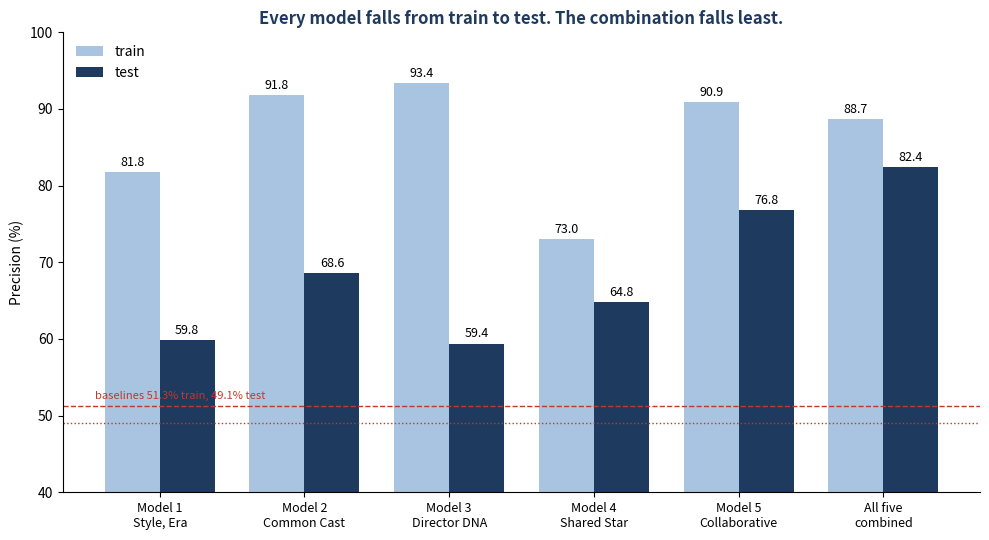

Recreate this plot in Python. (Note: this script raises an exception after producing the figure.)
"""Rebuild Figure 5: train against test precision for all six, as a PNG."""

import matplotlib
matplotlib.use("Agg")
import matplotlib.pyplot as plt
import numpy as np

MODELS = ["Model 1\nStyle, Era", "Model 2\nCommon Cast", "Model 3\nDirector DNA",
          "Model 4\nShared Star", "Model 5\nCollaborative", "All five\ncombined"]
TRAIN = [81.8, 91.8, 93.4, 73.0, 90.9, 88.7]
TEST = [59.8, 68.6, 59.4, 64.8, 76.8, 82.4]

x = np.arange(len(MODELS))
w = 0.38
fig, ax = plt.subplots(figsize=(10, 5.5))

ax.bar(x - w/2, TRAIN, w, label="train", color="#a8c4e0")
ax.bar(x + w/2, TEST, w, label="test", color="#1f3a5f")

for i, (tr, te) in enumerate(zip(TRAIN, TEST)):
    ax.text(i - w/2, tr + 0.8, f"{tr}", ha="center", fontsize=9)
    ax.text(i + w/2, te + 0.8, f"{te}", ha="center", fontsize=9)

ax.axhline(51.3, color="#c0392b", linestyle="--", linewidth=1)
ax.axhline(49.1, color="#c0392b", linestyle=":", linewidth=1)
ax.text(-0.45, 52.2, "baselines 51.3% train, 49.1% test",
        fontsize=8, color="#c0392b")

ax.set_xticks(x)
ax.set_xticklabels(MODELS, fontsize=9)
ax.set_ylabel("Precision (%)")
ax.set_ylim(40, 100)
ax.set_title("Every model falls from train to test. The combination falls least.",
             fontsize=12, color="#1f3a5f", weight="bold")
ax.legend(loc="upper left", frameon=False)
ax.spines[["top", "right"]].set_visible(False)

plt.tight_layout()
out = "/Users/yaronbesser/Desktop/five_signals/figures/summary_train_vs_test.png"
plt.savefig(out, dpi=150)
print("written", out)
